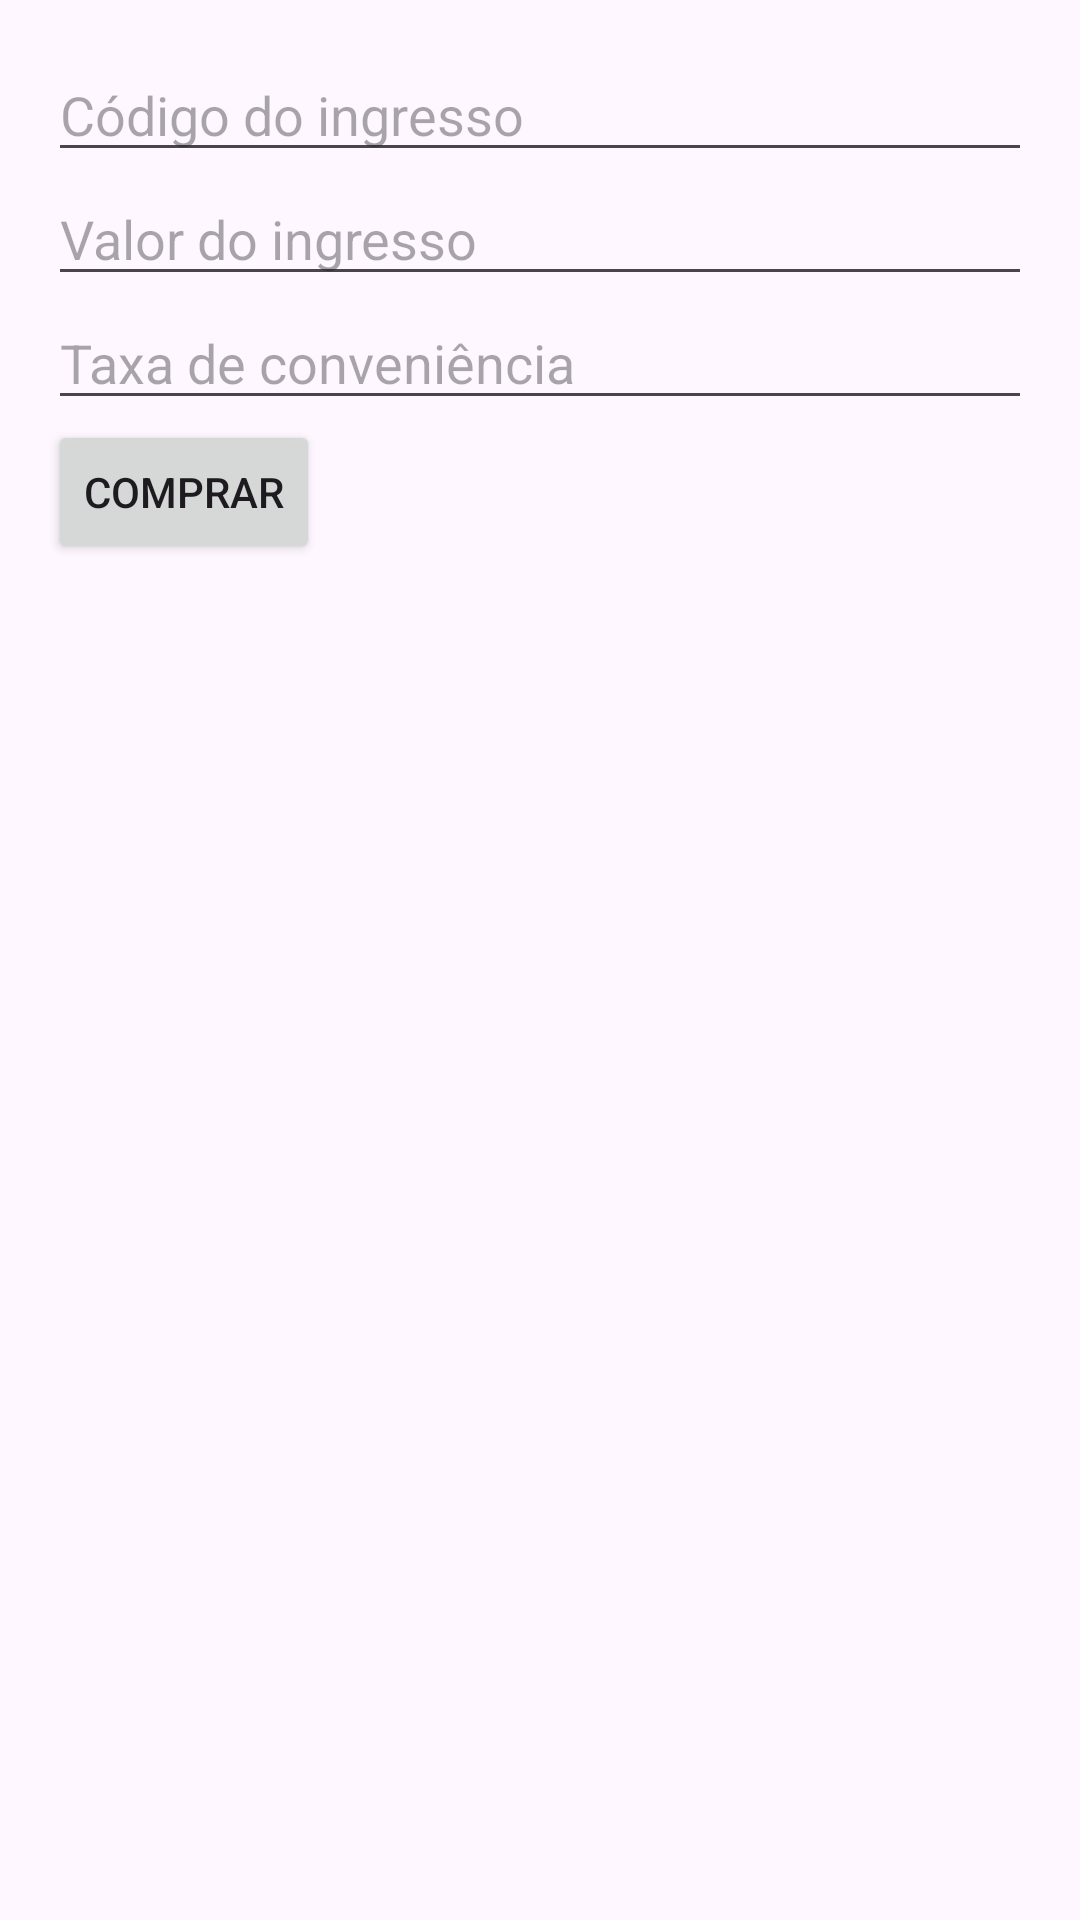

Reconstruct the res/layout file that produces this screen, plus the resources it refers to.
<!-- AndroidManifest.xml: application theme Theme.Atividade08Mobile -->
<!-- res/layout/activity_compra_ingresso.xml -->
<?xml version="1.0" encoding="utf-8"?>
<LinearLayout xmlns:android="http://schemas.android.com/apk/res/android"
    android:layout_width="match_parent"
    android:layout_height="match_parent"
    android:orientation="vertical"
    android:padding="16dp">

    <EditText
        android:id="@+id/codigoEditText"
        android:layout_width="match_parent"
        android:layout_height="wrap_content"
        android:hint="Código do ingresso" />

    <EditText
        android:id="@+id/valorEditText"
        android:layout_width="match_parent"
        android:layout_height="wrap_content"
        android:hint="Valor do ingresso" />

    <EditText
        android:id="@+id/taxaEditText"
        android:layout_width="match_parent"
        android:layout_height="wrap_content"
        android:hint="Taxa de conveniência" />

    <Button
        android:id="@+id/comprarButton"
        android:layout_width="wrap_content"
        android:layout_height="wrap_content"
        android:text="Comprar" />

</LinearLayout>
<!-- resources referenced by this layout -->
<resources>
  <style name="Theme.Atividade08Mobile" parent="Base.Theme.Atividade08Mobile" />
  <style name="Base.Theme.Atividade08Mobile" parent="Theme.Material3.DayNight.NoActionBar">
          
          
      </style>
</resources>
